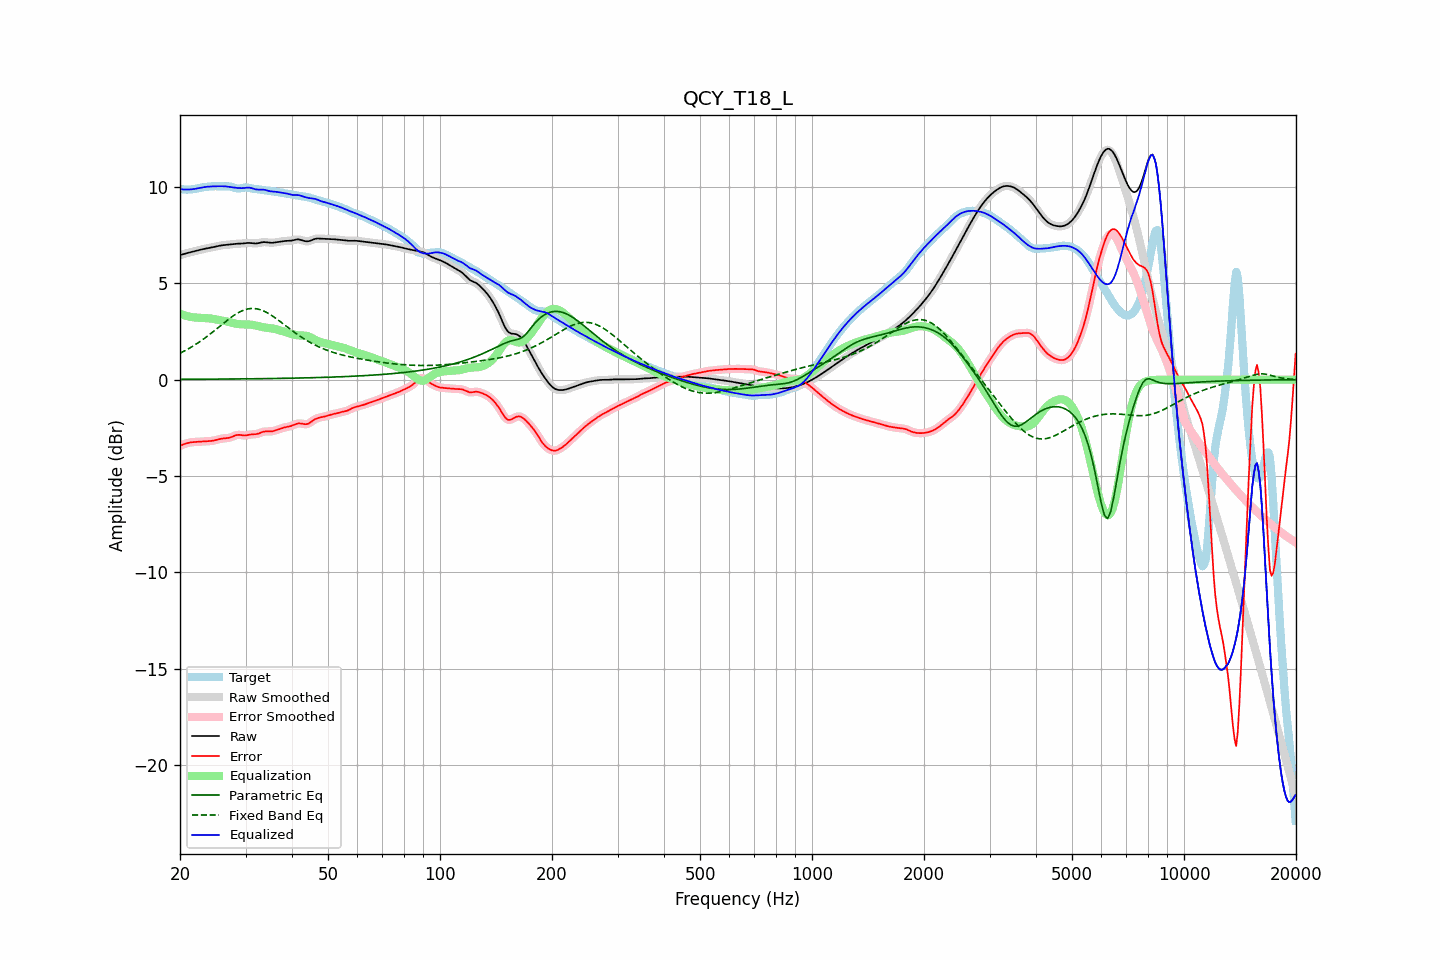

The table this chart was drawn from, first rows:
frequency, raw, error, smoothed, error_smoothed, equalization, parametric_eq, fixed_band_eq, equalized_raw, equalized_smoothed, target
20.00, 6.47, -3.43, 6.47, -3.43, 3.43, 0.02, 1.38, 9.90, 9.90, 9.90
20.20, 6.49, -3.40, 6.49, -3.40, 3.39, 0.02, 1.42, 9.89, 9.89, 9.89
20.40, 6.52, -3.37, 6.52, -3.36, 3.36, 0.02, 1.46, 9.88, 9.88, 9.88
20.61, 6.54, -3.33, 6.54, -3.33, 3.34, 0.02, 1.50, 9.88, 9.88, 9.88
20.81, 6.57, -3.31, 6.57, -3.31, 3.31, 0.02, 1.55, 9.88, 9.88, 9.87
21.02, 6.59, -3.28, 6.59, -3.28, 3.29, 0.02, 1.59, 9.88, 9.88, 9.87
21.23, 6.61, -3.26, 6.61, -3.26, 3.27, 0.02, 1.64, 9.88, 9.88, 9.87
21.44, 6.63, -3.25, 6.63, -3.25, 3.25, 0.02, 1.69, 9.88, 9.88, 9.88
21.66, 6.65, -3.24, 6.65, -3.24, 3.24, 0.02, 1.74, 9.89, 9.89, 9.89
21.87, 6.67, -3.23, 6.67, -3.23, 3.23, 0.02, 1.79, 9.91, 9.91, 9.91
22.09, 6.69, -3.23, 6.69, -3.23, 3.23, 0.02, 1.85, 9.92, 9.92, 9.92
22.31, 6.71, -3.22, 6.71, -3.22, 3.22, 0.02, 1.90, 9.94, 9.94, 9.94
22.54, 6.74, -3.22, 6.74, -3.22, 3.22, 0.02, 1.96, 9.95, 9.95, 9.95
22.76, 6.76, -3.22, 6.76, -3.22, 3.21, 0.02, 2.01, 9.97, 9.97, 9.97
22.99, 6.77, -3.21, 6.77, -3.21, 3.21, 0.03, 2.07, 9.99, 9.99, 9.98
23.22, 6.79, -3.20, 6.79, -3.21, 3.21, 0.03, 2.13, 10.00, 10.00, 10.00
23.45, 6.81, -3.20, 6.81, -3.20, 3.20, 0.03, 2.20, 10.01, 10.01, 10.01
23.69, 6.82, -3.20, 6.82, -3.20, 3.20, 0.03, 2.26, 10.02, 10.02, 10.02
23.92, 6.84, -3.19, 6.84, -3.19, 3.19, 0.03, 2.32, 10.03, 10.03, 10.03
24.16, 6.86, -3.18, 6.86, -3.18, 3.18, 0.03, 2.39, 10.03, 10.04, 10.04
24.40, 6.87, -3.17, 6.87, -3.17, 3.17, 0.03, 2.45, 10.04, 10.04, 10.05
24.65, 6.89, -3.16, 6.89, -3.16, 3.15, 0.03, 2.52, 10.04, 10.04, 10.05
24.89, 6.91, -3.14, 6.91, -3.14, 3.13, 0.03, 2.59, 10.04, 10.04, 10.05
25.14, 6.93, -3.12, 6.93, -3.12, 3.12, 0.03, 2.66, 10.05, 10.05, 10.05
25.39, 6.95, -3.09, 6.95, -3.09, 3.10, 0.03, 2.72, 10.05, 10.05, 10.04
25.65, 6.96, -3.07, 6.96, -3.07, 3.08, 0.03, 2.79, 10.05, 10.05, 10.04
25.91, 6.98, -3.06, 6.98, -3.06, 3.07, 0.03, 2.86, 10.05, 10.05, 10.04
26.16, 6.99, -3.05, 6.99, -3.05, 3.06, 0.03, 2.93, 10.05, 10.05, 10.04
26.43, 7.00, -3.04, 7.00, -3.04, 3.04, 0.03, 3.00, 10.04, 10.04, 10.04
26.69, 7.01, -3.04, 7.01, -3.04, 3.03, 0.03, 3.06, 10.03, 10.03, 10.04
26.96, 7.01, -3.03, 7.01, -3.03, 3.01, 0.04, 3.13, 10.02, 10.02, 10.04
27.23, 7.02, -3.01, 7.02, -3.01, 2.99, 0.04, 3.19, 10.01, 10.01, 10.03
27.50, 7.04, -2.98, 7.04, -2.98, 2.96, 0.04, 3.25, 10.00, 10.00, 10.01
27.77, 7.05, -2.94, 7.05, -2.94, 2.94, 0.04, 3.31, 9.99, 9.99, 9.99
28.05, 7.05, -2.91, 7.05, -2.91, 2.92, 0.04, 3.37, 9.98, 9.97, 9.96
28.33, 7.06, -2.88, 7.06, -2.88, 2.90, 0.04, 3.42, 9.96, 9.96, 9.94
28.62, 7.06, -2.86, 7.06, -2.87, 2.89, 0.04, 3.47, 9.96, 9.95, 9.93
28.90, 7.07, -2.87, 7.07, -2.87, 2.88, 0.04, 3.51, 9.95, 9.95, 9.93
29.19, 7.07, -2.88, 7.07, -2.88, 2.88, 0.04, 3.56, 9.95, 9.95, 9.95
29.48, 7.07, -2.89, 7.07, -2.89, 2.88, 0.04, 3.59, 9.95, 9.95, 9.97
29.78, 7.08, -2.90, 7.08, -2.90, 2.88, 0.04, 3.62, 9.96, 9.96, 9.98
30.08, 7.09, -2.90, 7.09, -2.89, 2.88, 0.04, 3.65, 9.97, 9.97, 9.99
30.38, 7.10, -2.88, 7.10, -2.88, 2.87, 0.04, 3.67, 9.98, 9.97, 9.98
30.68, 7.10, -2.86, 7.10, -2.86, 2.87, 0.05, 3.69, 9.97, 9.97, 9.96
30.99, 7.10, -2.84, 7.10, -2.85, 2.86, 0.05, 3.70, 9.96, 9.96, 9.94
31.30, 7.09, -2.84, 7.09, -2.84, 2.85, 0.05, 3.70, 9.94, 9.94, 9.92
31.61, 7.08, -2.83, 7.08, -2.83, 2.83, 0.05, 3.70, 9.91, 9.91, 9.91
31.93, 7.07, -2.83, 7.08, -2.83, 2.81, 0.05, 3.69, 9.89, 9.89, 9.90
32.24, 7.08, -2.81, 7.08, -2.81, 2.79, 0.05, 3.68, 9.88, 9.88, 9.90
32.57, 7.09, -2.79, 7.10, -2.79, 2.78, 0.05, 3.66, 9.87, 9.87, 9.89
32.89, 7.12, -2.76, 7.12, -2.76, 2.76, 0.05, 3.63, 9.87, 9.87, 9.87
33.22, 7.13, -2.73, 7.13, -2.73, 2.74, 0.05, 3.60, 9.87, 9.87, 9.86
33.55, 7.15, -2.70, 7.14, -2.70, 2.72, 0.06, 3.57, 9.87, 9.87, 9.84
33.89, 7.14, -2.69, 7.14, -2.69, 2.71, 0.06, 3.53, 9.85, 9.85, 9.83
34.23, 7.13, -2.69, 7.13, -2.69, 2.70, 0.06, 3.49, 9.83, 9.83, 9.82
34.57, 7.12, -2.69, 7.12, -2.69, 2.69, 0.06, 3.44, 9.81, 9.81, 9.81
34.92, 7.11, -2.69, 7.11, -2.69, 2.68, 0.06, 3.39, 9.79, 9.79, 9.80
35.27, 7.11, -2.68, 7.11, -2.68, 2.67, 0.06, 3.34, 9.78, 9.78, 9.79
35.62, 7.11, -2.67, 7.12, -2.67, 2.65, 0.06, 3.28, 9.77, 9.77, 9.78
35.97, 7.13, -2.64, 7.13, -2.64, 2.64, 0.06, 3.22, 9.76, 9.76, 9.77
... 635 more rows
